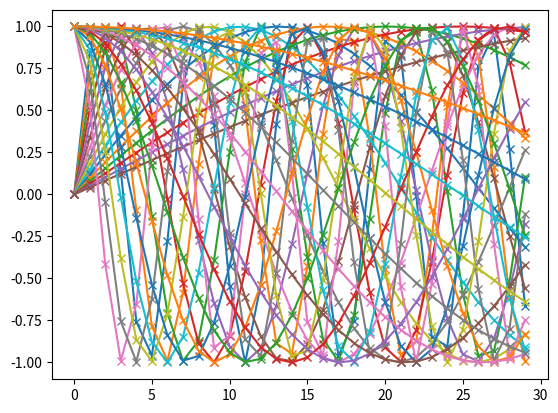

Here is the Python script that generated this plot: (Note: this script raises an exception after producing the figure.)




if(__name__ == "__main__"):

    import numpy as np
    import math
    from matplotlib import pyplot as plt

    def get_sinusoidal_positional_encoding(timestep, embedding_dim, max_position):
        """
        Create a sinusoidal positional encoding as described in the
        "Attention is All You Need" paper.

        Args:
            timestep (int): The current time step.
            embedding_dim (int): The dimensionality of the encoding.

        Returns:
            A 1D tensor of shape (embedding_dim,) representing the
            positional encoding for the given timestep.
        """
        position = timestep
        div_term = np.exp(np.arange(0, embedding_dim, 2) * (-np.log(max_position) / embedding_dim))
        return np.concatenate([np.sin(position * div_term), np.cos(position * div_term)], axis=-1)

    n_diff_steps = 30
    embedding_dim = 32
    step_list = np.arange(0,n_diff_steps)

    res_list = []
    for step in step_list:
        step = step
        cos_embeddings = get_sinusoidal_positional_encoding(step, embedding_dim, n_diff_steps)

        res_list.append(cos_embeddings)

    plt.figure()
    plt.plot(step_list, res_list, "-x")
    plt.show()
    raise ValueError("")

    import numpy as jnp
    from matplotlib import pyplot as plt

    N = 100
    dim = 15
    L = 1.41
    edges = jnp.linspace(0, L, N)[:, None]

    i = jnp.arange(0, dim, 2)
    L_prime_sin = L * ((dim - i + 1) / dim)[None, :]
    L_prime_cos = L * ((dim - i) / dim)[None, :]
    cos_edges = jnp.cos(2 * jnp.pi * edges / L_prime_cos)
    sin_edges = jnp.sin(2 * jnp.pi * edges / L_prime_sin)

    for j, ii in enumerate(i):
        plt.figure()
        plt.title(str(j))
        plt.plot(jnp.arange(0, N), cos_edges[:, j])
        plt.plot(jnp.arange(0, N), sin_edges[:, j])
        plt.show()